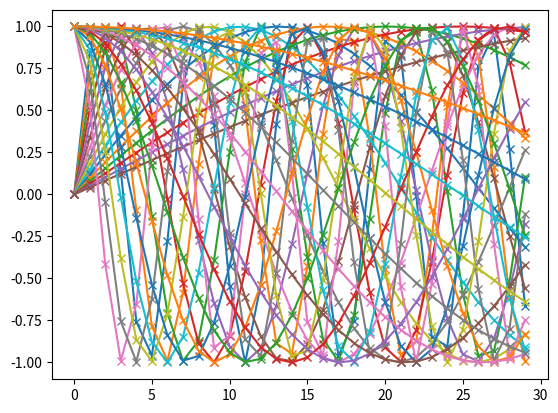

Here is the Python script that generated this plot: (Note: this script raises an exception after producing the figure.)




if(__name__ == "__main__"):

    import numpy as np
    import math
    from matplotlib import pyplot as plt

    def get_sinusoidal_positional_encoding(timestep, embedding_dim, max_position):
        """
        Create a sinusoidal positional encoding as described in the
        "Attention is All You Need" paper.

        Args:
            timestep (int): The current time step.
            embedding_dim (int): The dimensionality of the encoding.

        Returns:
            A 1D tensor of shape (embedding_dim,) representing the
            positional encoding for the given timestep.
        """
        position = timestep
        div_term = np.exp(np.arange(0, embedding_dim, 2) * (-np.log(max_position) / embedding_dim))
        return np.concatenate([np.sin(position * div_term), np.cos(position * div_term)], axis=-1)

    n_diff_steps = 30
    embedding_dim = 32
    step_list = np.arange(0,n_diff_steps)

    res_list = []
    for step in step_list:
        step = step
        cos_embeddings = get_sinusoidal_positional_encoding(step, embedding_dim, n_diff_steps)

        res_list.append(cos_embeddings)

    plt.figure()
    plt.plot(step_list, res_list, "-x")
    plt.show()
    raise ValueError("")

    import numpy as jnp
    from matplotlib import pyplot as plt

    N = 100
    dim = 15
    L = 1.41
    edges = jnp.linspace(0, L, N)[:, None]

    i = jnp.arange(0, dim, 2)
    L_prime_sin = L * ((dim - i + 1) / dim)[None, :]
    L_prime_cos = L * ((dim - i) / dim)[None, :]
    cos_edges = jnp.cos(2 * jnp.pi * edges / L_prime_cos)
    sin_edges = jnp.sin(2 * jnp.pi * edges / L_prime_sin)

    for j, ii in enumerate(i):
        plt.figure()
        plt.title(str(j))
        plt.plot(jnp.arange(0, N), cos_edges[:, j])
        plt.plot(jnp.arange(0, N), sin_edges[:, j])
        plt.show()